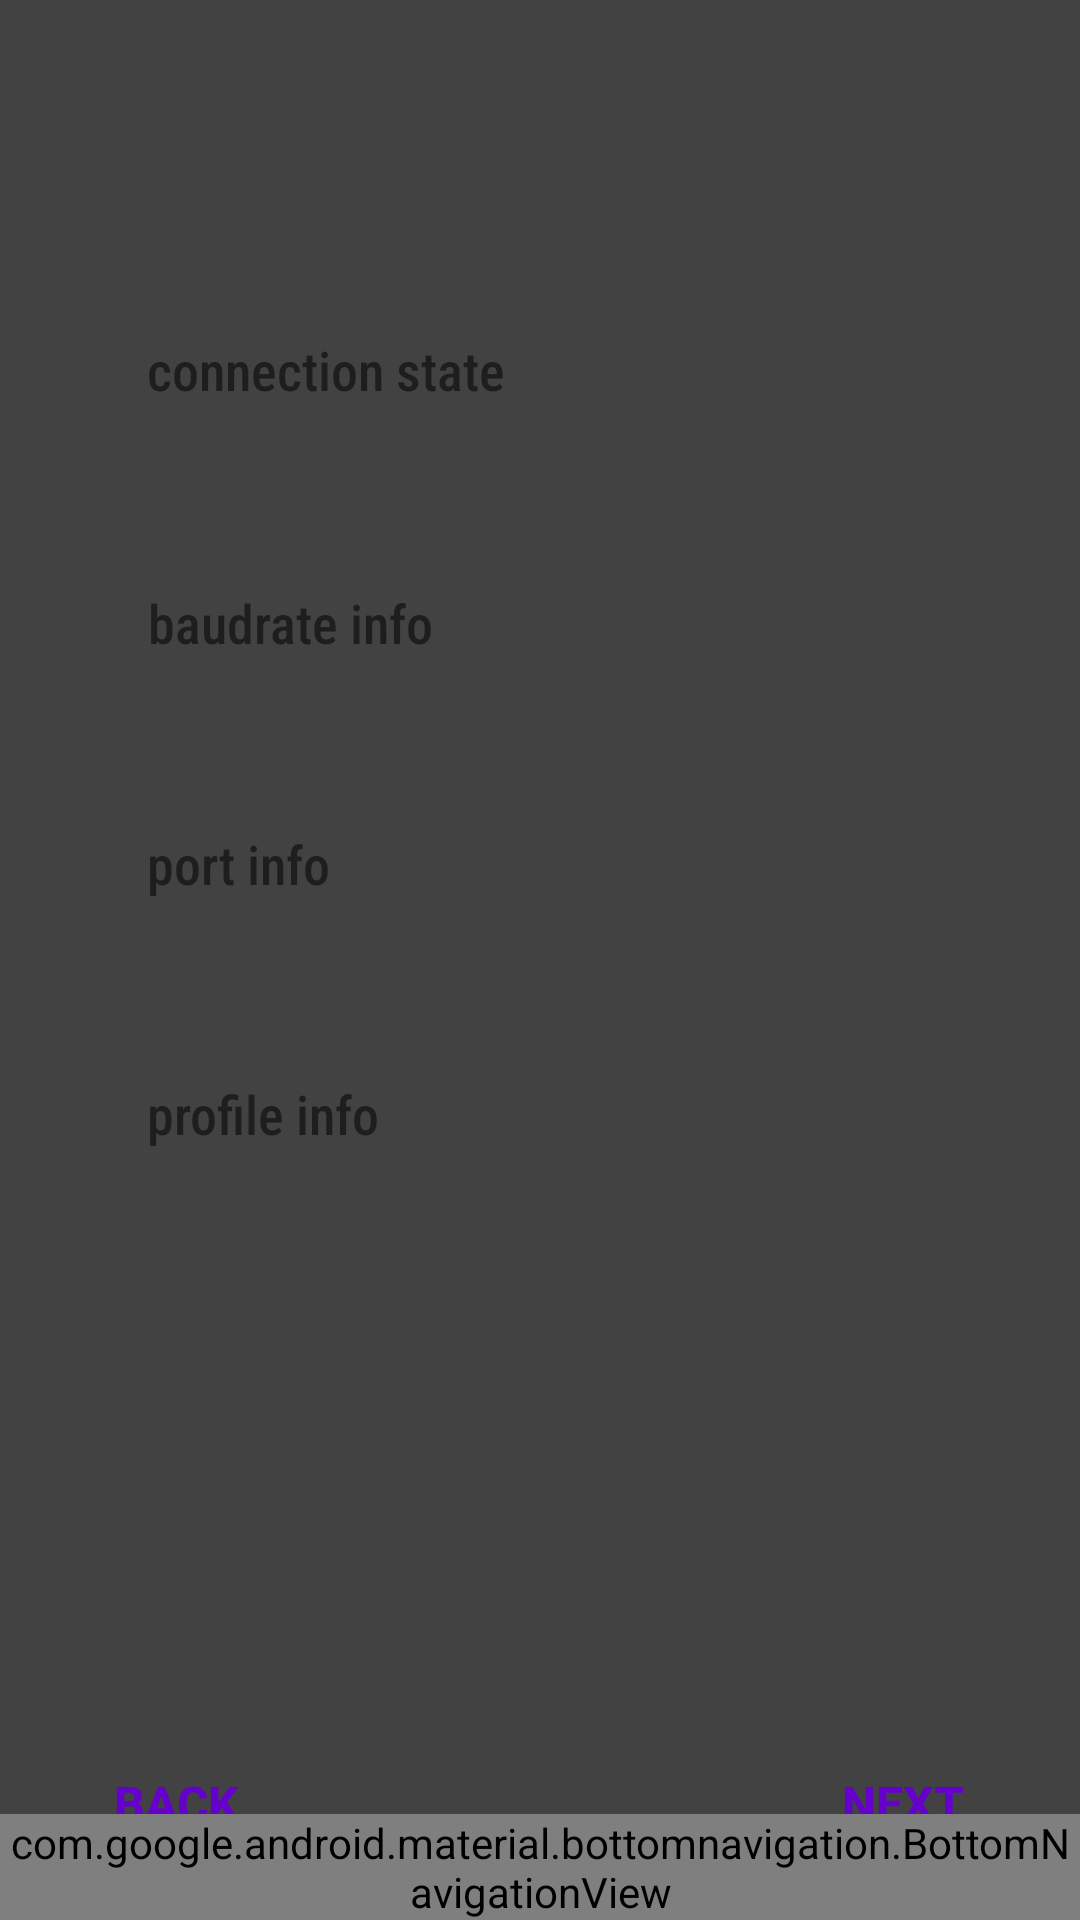

Layout XML and referenced resources for this Android screen:
<!-- AndroidManifest.xml: application theme AppTheme -->
<!-- res/layout/settings_activity.xml -->
<?xml version="1.0" encoding="utf-8"?>
<android.support.constraint.ConstraintLayout xmlns:android="http://schemas.android.com/apk/res/android"
    xmlns:app="http://schemas.android.com/apk/res-auto"
    xmlns:tools="http://schemas.android.com/tools"
    android:layout_width="match_parent"
    android:layout_height="match_parent"
    android:orientation="vertical"
    android:background="@color/cardview_dark_background">

    
        
        
        
        
        
        
        
        
        
        
        
        
        

    <TextView
        android:id="@+id/state"
        android:layout_width="247dp"
        android:layout_height="55dp"
        android:layout_marginStart="8dp"
        android:layout_marginTop="8dp"
        android:layout_marginEnd="8dp"
        android:layout_marginBottom="8dp"
        android:fontFamily="sans-serif-condensed-medium"
        android:text="connection state"
        android:textColor="@color/common_google_signin_btn_text_dark"
        android:textSize="18sp"
        android:typeface="serif"
        app:layout_constraintBottom_toBottomOf="parent"
        app:layout_constraintEnd_toEndOf="parent"
        app:layout_constraintHorizontal_bias="0.422"
        app:layout_constraintStart_toStartOf="parent"
        app:layout_constraintTop_toTopOf="parent"
        app:layout_constraintVertical_bias="0.181" />

    <TextView
        android:id="@+id/baudrate"
        android:layout_width="246dp"
        android:layout_height="53dp"
        android:layout_marginStart="8dp"
        android:layout_marginTop="8dp"
        android:layout_marginEnd="8dp"
        android:layout_marginBottom="8dp"
        android:fontFamily="sans-serif-condensed-medium"
        android:text="baudrate info"
        android:textColor="@color/common_google_signin_btn_text_dark"
        android:textSize="18sp"
        android:typeface="serif"
        app:layout_constraintBottom_toBottomOf="parent"
        app:layout_constraintEnd_toEndOf="parent"
        app:layout_constraintHorizontal_bias="0.422"
        app:layout_constraintStart_toStartOf="parent"
        app:layout_constraintTop_toBottomOf="@+id/state"
        app:layout_constraintVertical_bias="0.053" />

    <TextView
        android:id="@+id/port"
        android:layout_width="247dp"
        android:layout_height="56dp"
        android:layout_marginStart="8dp"
        android:layout_marginTop="8dp"
        android:layout_marginEnd="8dp"
        android:layout_marginBottom="8dp"
        android:fontFamily="sans-serif-condensed-medium"
        android:text="port info"
        android:textColor="@color/common_google_signin_btn_text_dark"
        android:textSize="18sp"
        android:typeface="serif"
        app:layout_constraintBottom_toBottomOf="parent"
        app:layout_constraintEnd_toEndOf="parent"
        app:layout_constraintHorizontal_bias="0.422"
        app:layout_constraintStart_toStartOf="parent"
        app:layout_constraintTop_toBottomOf="@+id/baudrate"
        app:layout_constraintVertical_bias="0.061" />

    <TextView
        android:id="@+id/profile"
        android:layout_width="247dp"
        android:layout_height="53dp"
        android:layout_marginStart="8dp"
        android:layout_marginTop="8dp"
        android:layout_marginEnd="8dp"
        android:layout_marginBottom="8dp"
        android:fontFamily="sans-serif-condensed-medium"
        android:text="profile info"
        android:textColor="@color/common_google_signin_btn_text_dark"
        android:textSize="18sp"
        android:typeface="serif"
        app:layout_constraintBottom_toBottomOf="parent"
        app:layout_constraintEnd_toEndOf="parent"
        app:layout_constraintHorizontal_bias="0.422"
        app:layout_constraintStart_toStartOf="parent"
        app:layout_constraintTop_toBottomOf="@+id/port"
        app:layout_constraintVertical_bias="0.081" />

    <Button
        android:id="@+id/backBtn"
        style="@style/Widget.AppCompat.Button.Borderless"
        android:layout_width="wrap_content"
        android:layout_height="46dp"
        android:layout_marginStart="8dp"
        android:layout_marginTop="8dp"
        android:layout_marginEnd="8dp"
        android:layout_marginBottom="16dp"
        android:onClick="BackButton"
        android:text="BACK"
        android:textColor="@color/colorAccent"
        android:textSize="16sp"
        android:textStyle="bold"
        app:layout_constraintBottom_toBottomOf="parent"
        app:layout_constraintEnd_toEndOf="parent"
        app:layout_constraintHorizontal_bias="0.026"
        app:layout_constraintStart_toStartOf="parent"
        app:layout_constraintTop_toTopOf="parent"
        app:layout_constraintVertical_bias="1.0" />

    <Button
        android:id="@+id/nextBtn"
        style="@style/Widget.AppCompat.Button.Borderless"
        android:layout_width="wrap_content"
        android:layout_height="46dp"
        android:layout_marginStart="8dp"
        android:layout_marginTop="8dp"
        android:layout_marginEnd="8dp"
        android:layout_marginBottom="16dp"
        android:onClick="NextButton"
        android:text="NEXT"
        android:textColor="@color/colorAccent"
        android:textSize="16sp"
        android:textStyle="bold"
        app:layout_constraintBottom_toBottomOf="parent"
        app:layout_constraintEnd_toEndOf="parent"
        app:layout_constraintHorizontal_bias="0.973"
        app:layout_constraintStart_toStartOf="parent"
        app:layout_constraintTop_toTopOf="parent"
        app:layout_constraintVertical_bias="1.0" />

    <android.support.design.widget.BottomNavigationView
        android:layout_width="match_parent"
        android:layout_height="wrap_content"
        android:layout_alignParentBottom="true"
        android:background="?android:attr/windowBackground"
        app:layout_constraintBottom_toBottomOf="parent"
        app:menu="@menu/bottom_navigation"
        tools:ignore="MissingConstraints"
        tools:layout_editor_absoluteX="0dp" />


</android.support.constraint.ConstraintLayout>
<!-- resources referenced by this layout -->
<resources>
  <color name="colorAccent">#6600CC</color>
  <color name="colorPrimary">#555000</color>
  <color name="colorWhite">#FCF9F9</color>
  <style name="AppTheme" parent="Theme.AppCompat.Light.DarkActionBar">
          
          <item name="colorPrimary">@color/colorPrimary</item>
          <item name="colorPrimaryDark">@color/colorPrimaryDark</item>
          <item name="colorAccent">@color/colorAccent</item>
          <item name="colorBackgroundFloating">@color/colorBackground</item>
      </style>
  <color name="colorPrimaryDark">#000044</color>
  <color name="colorBackground">#82B1FF</color>
</resources>
